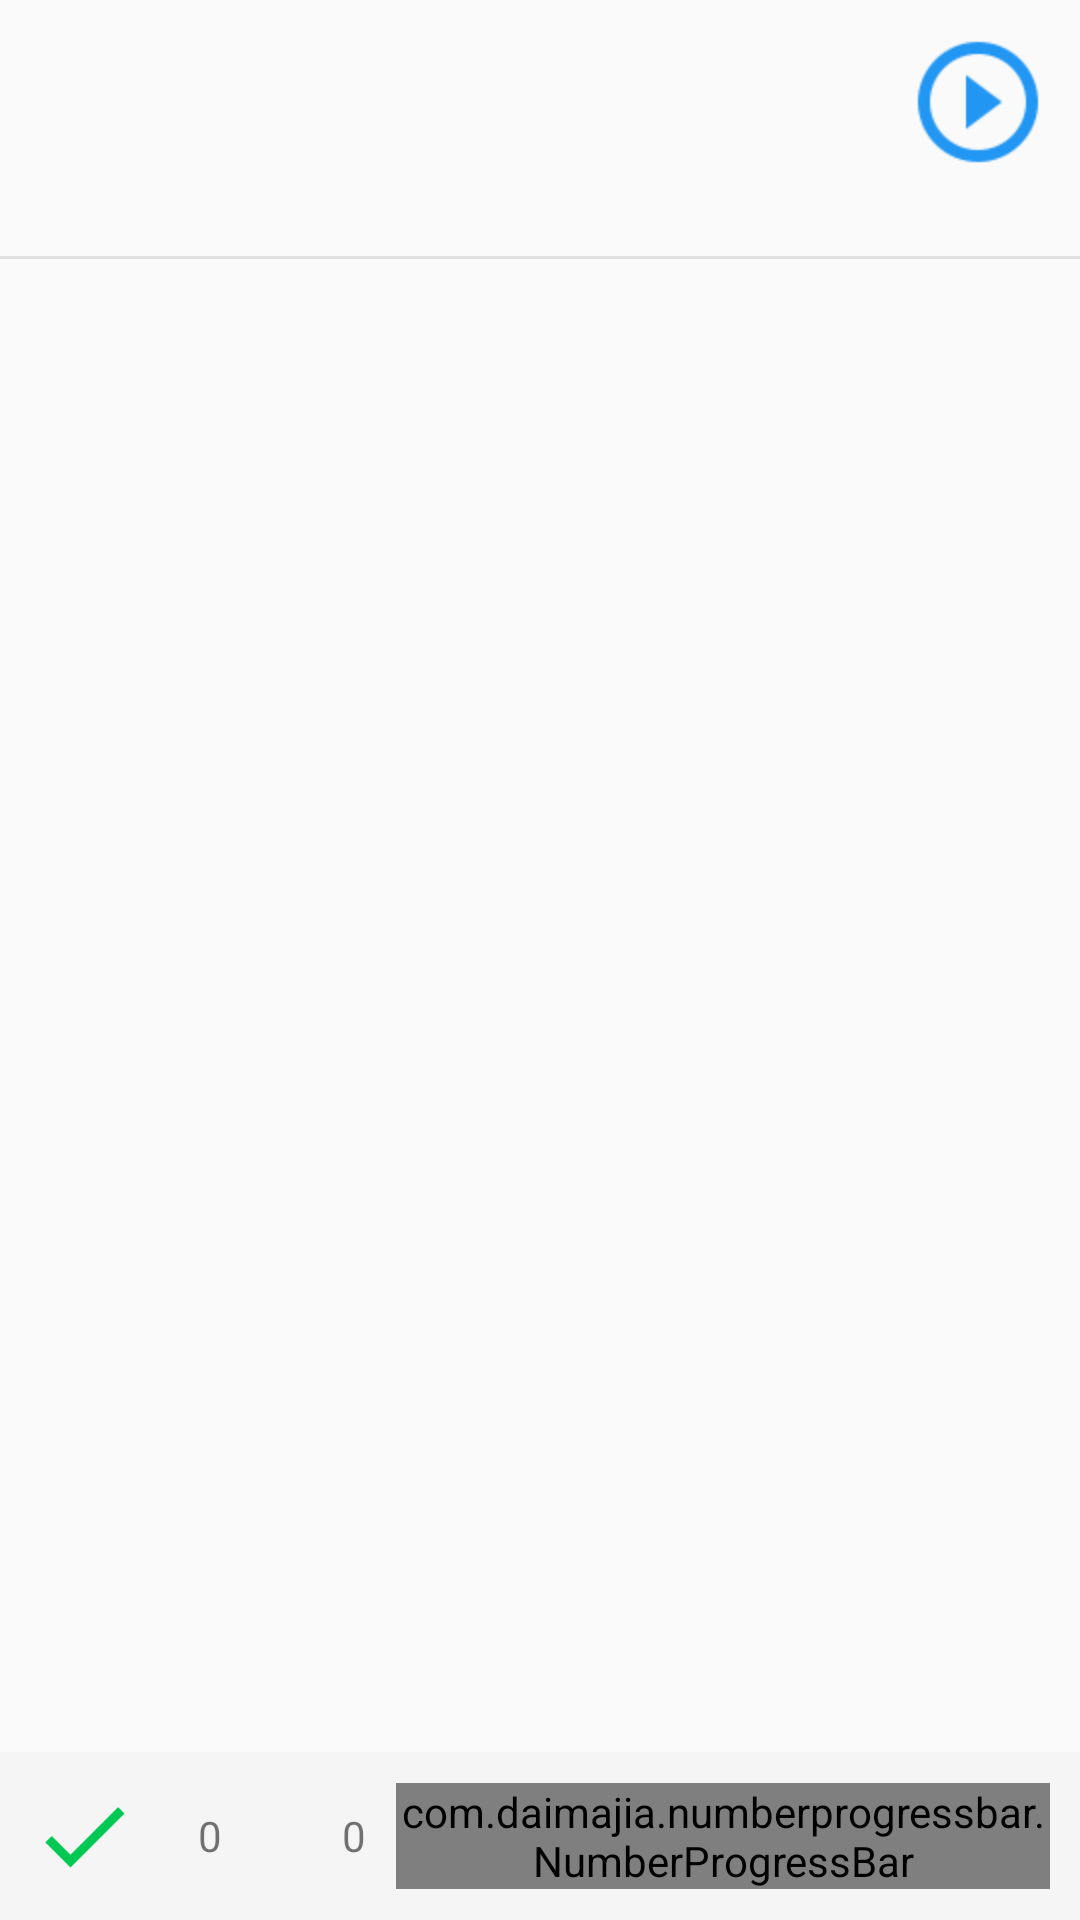

Write the Android layout XML for this screen, with the resource values it uses.
<!-- AndroidManifest.xml: application theme AppTheme -->
<!-- res/layout/activity_quiz.xml -->
<?xml version="1.0" encoding="utf-8"?>
<LinearLayout xmlns:android="http://schemas.android.com/apk/res/android"
    xmlns:app="http://schemas.android.com/apk/res-auto"
    xmlns:tools="http://schemas.android.com/tools"
    android:layout_width="match_parent"
    android:layout_height="match_parent"
    xmlns:custom="http://schemas.android.com/apk/res-auto"
    android:orientation="vertical"
    tools:context="com.bounthavong.vithaya.hoctienglao.activity.QuizActivity">
    <LinearLayout
        android:id="@+id/layout_play_audio"
        android:orientation="horizontal"
        android:layout_width="match_parent"
        android:layout_height="wrap_content">
        <LinearLayout
            android:layout_gravity="center_vertical"
            android:orientation="vertical"
            android:layout_width="wrap_content"
            android:layout_height="wrap_content">
            <TextView
                android:textSize="17sp"
                android:id="@+id/txt_vocabulary_karaoke"
                android:layout_margin="10dp"
                android:textColor="@color/primary_text"
                android:layout_width="wrap_content"
                android:layout_height="wrap_content" />
            <TextView
                android:textSize="17sp"
                android:id="@+id/txt_vocabulary_lao"
                android:layout_margin="10dp"
                android:textColor="@color/primary_text"
                android:layout_width="wrap_content"
                android:layout_height="wrap_content"/>
        </LinearLayout>
        <RelativeLayout
            android:layout_margin="10dp"
            android:layout_width="wrap_content"
            android:layout_height="wrap_content">
            <Button
                android:id="@+id/btn_play_audio"
                android:layout_alignParentRight="true"
                android:layout_width="48dp"
                android:layout_height="48dp"
                android:background="@drawable/ic_play_circle_outline_blue_a100_24dp"/>
        </RelativeLayout>
    </LinearLayout>
    <View
        android:layout_width="match_parent"
        android:layout_height="1dp"
        android:background="@color/color_divider">

    </View>
    <android.support.v7.widget.RecyclerView
        android:id="@+id/recycler_quiz"
        android:layout_width="match_parent"
        android:layout_height="wrap_content">

    </android.support.v7.widget.RecyclerView>
    <RelativeLayout
        android:layout_width="match_parent"
        android:layout_height="wrap_content">
        <LinearLayout
            android:id="@+id/layout_right"
            android:layout_alignParentBottom="true"
            android:background="@color/color_layout_bottom"
            android:orientation="horizontal"
            android:layout_width="match_parent"
            android:layout_height="wrap_content">
            <ImageView
                android:layout_margin="10dp"
                android:layout_width="wrap_content"
                android:layout_height="wrap_content"
                android:src="@drawable/ic_check_green_a700_36dp"/>
            <TextView
                android:id="@+id/txt_point_right"
                android:text="0"
                android:layout_margin="10dp"
                android:textAlignment="center"
                android:layout_gravity="center_vertical"
                android:layout_width="wrap_content"
                android:layout_height="wrap_content" />
            <ImageView
                android:layout_margin="10dp"
                android:layout_width="wrap_content"
                android:layout_height="wrap_content"
                android:src="@drawable/ic_close_red_50_36dp"/>
            <TextView
                android:id="@+id/txt_point_unright"
                android:layout_margin="10dp"
                android:textAlignment="center"
                android:text="0"
                android:layout_gravity="center_vertical"
                android:layout_width="wrap_content"
                android:layout_height="wrap_content" />
            <com.daimajia.numberprogressbar.NumberProgressBar
                android:layout_marginRight="10dp"
                android:layout_gravity="center_vertical"
                android:layout_width="wrap_content"
                android:layout_height="wrap_content"
                android:id="@+id/number_progress_bar"
                custom:progress_unreached_color="#CCCCCC"
                custom:progress_reached_color="@color/green"

                custom:progress_unreached_bar_height="3dp"
                custom:progress_reached_bar_height="4dp"
                custom:progress_text_visibility="invisible"
                custom:progress_max="100"
                custom:progress_current="0"
                />
        </LinearLayout>
    </RelativeLayout>

</LinearLayout>
<!-- resources referenced by this layout -->
<resources>
  <color name="color_divider">#E0E0E0</color>
  <color name="color_layout_bottom">#F5F5F5</color>
  <color name="green">#10e73b</color>
  <color name="primary_text">#212121</color>
  <!-- drawable ic_check_green_a700_36dp: png bitmap (drawable-xxxhdpi, 653 bytes) -->
  <!-- drawable ic_play_circle_outline_blue_a100_24dp: png bitmap (drawable-hdpi, 613 bytes) -->
  <style name="AppTheme" parent="Theme.AppCompat.Light.DarkActionBar">
          
          <item name="colorPrimary">@color/colorPrimary</item>
          <item name="colorPrimaryDark">@color/colorPrimaryDark</item>
          <item name="colorAccent">@color/colorAccent</item>
      </style>
  <color name="colorPrimary">#2196F3</color>
  <color name="colorPrimaryDark">#1976D2</color>
  <color name="colorAccent">#8BC34A</color>
</resources>
